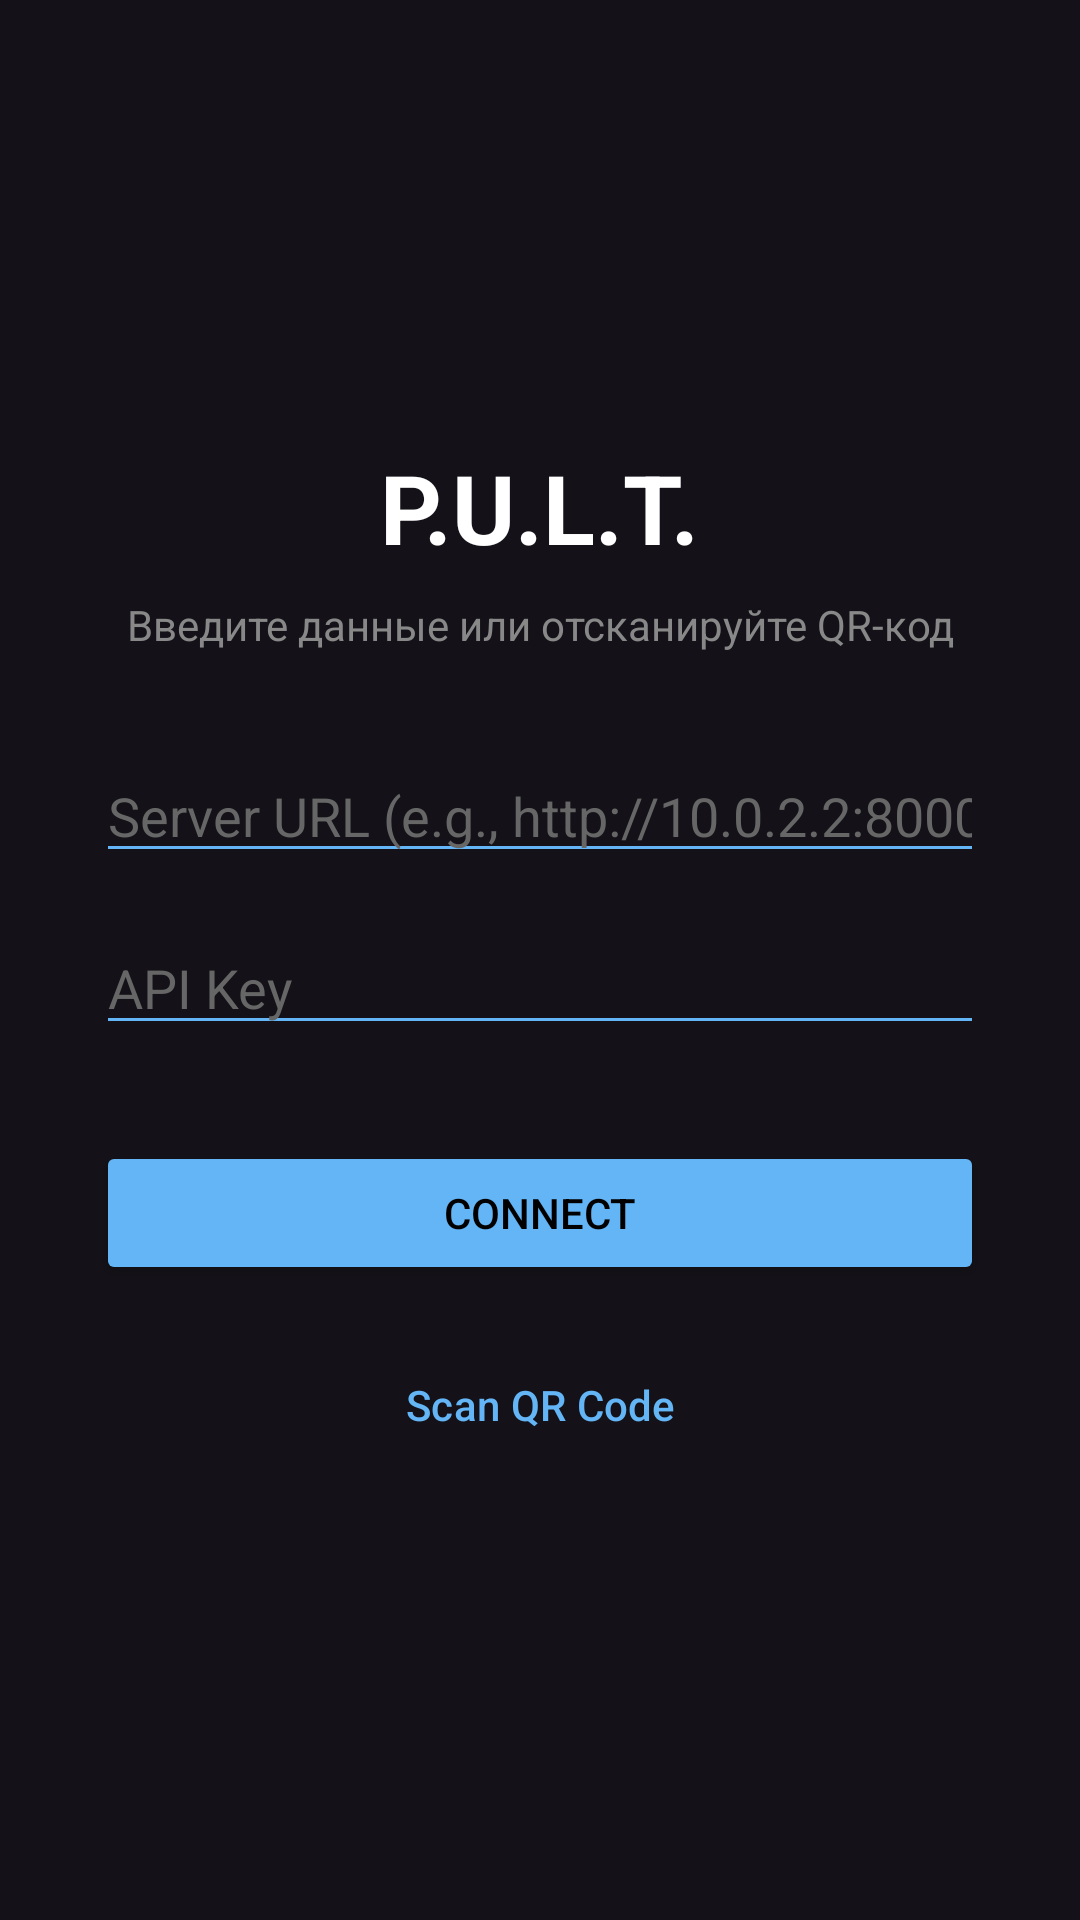

Write the Android layout XML for this screen, with the resource values it uses.
<!-- AndroidManifest.xml: application theme Theme.Pult -->
<!-- res/layout/activity_login.xml -->
<?xml version="1.0" encoding="utf-8"?>
<LinearLayout xmlns:android="http://schemas.android.com/apk/res/android"
    android:layout_width="match_parent"
    android:layout_height="match_parent"
    android:orientation="vertical"
    android:padding="32dp"
    android:gravity="center">

    <TextView
        android:layout_width="wrap_content"
        android:layout_height="wrap_content"
        android:text="P.U.L.T."
        android:textSize="32sp"
        android:textStyle="bold"
        android:textColor="#FFFFFF"
        android:layout_marginBottom="8dp" />

    <TextView
        android:layout_width="wrap_content"
        android:layout_height="wrap_content"
        android:text="Введите данные или отсканируйте QR-код"
        android:textColor="#888888"
        android:layout_marginBottom="32dp"
        android:gravity="center" />

    <EditText
        android:id="@+id/etServerUrl"
        android:layout_width="match_parent"
        android:layout_height="wrap_content"
        android:hint="Server URL (e.g., http://10.0.2.2:8000)"
        android:textColorHint="#666666"
        android:textColor="#FFFFFF"
        android:backgroundTint="#64B5F6"
        android:inputType="textUri"
        android:layout_marginBottom="16dp" />

    <EditText
        android:id="@+id/etApiKey"
        android:layout_width="match_parent"
        android:layout_height="wrap_content"
        android:hint="API Key"
        android:textColorHint="#666666"
        android:textColor="#FFFFFF"
        android:backgroundTint="#64B5F6"
        android:inputType="textPassword"
        android:layout_marginBottom="32dp" />

    <Button
        android:id="@+id/btnLogin"
        android:layout_width="match_parent"
        android:layout_height="wrap_content"
        android:text="Connect"
        android:backgroundTint="#64B5F6"
        android:textColor="#000000"
        android:layout_marginBottom="16dp" />

    <Button
        android:id="@+id/btnScanQr"
        android:layout_width="match_parent"
        android:layout_height="wrap_content"
        android:text="Scan QR Code"
        style="?attr/materialButtonOutlinedStyle"
        android:textColor="#64B5F6" />

</LinearLayout>
<!-- resources referenced by this layout -->
<resources>
  <style name="Theme.Pult" parent="Base.Theme.Pult" />
  <style name="Base.Theme.Pult" parent="Theme.Material3.Dark.NoActionBar">
          
          
          <item name="android:statusBarColor">#121212</item>
          <item name="android:windowLightStatusBar">false</item>
      </style>
</resources>
